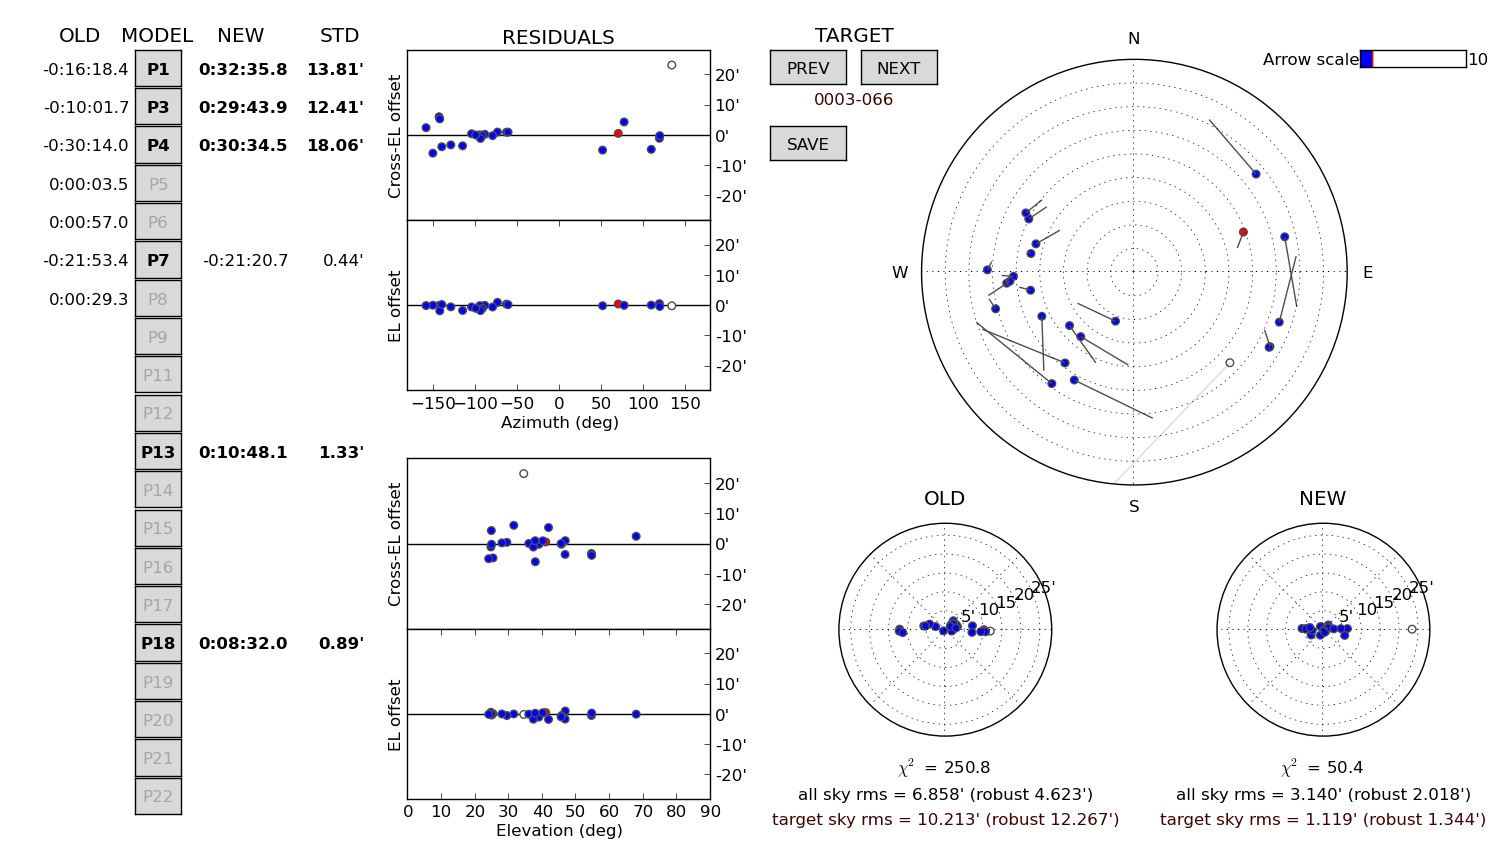

The data file committed next to this chart (first rows):
# antenna = m063, -30:42:47.4, 21:26:38.0, 1035.0, 13.5, -3419.58251626 -1606.01510973 2.0, -0:16:18.4 0 -0:10:01.7 -0:30:14.0 0:00:…, 1.22
dataset, target, timestamp_ut, azimuth, elevation, delta_azimuth, delta_azimuth_std, delta_elevation, delta_elevation_std, data_unit, beam_height_I, beam_height_I_std, beam_width_I, beam_width_I_std, baseline_height_I, baseline_height_I_std, refined_I, beam_height_HH, beam_width_HH, baseline_height_HH, refined_HH, beam_height_VV, beam_width_VV, baseline_height_VV
1442174675, 0003-066, 2015-09-13 20:09:07.547, 69.81, 40.87, 0.4711, 0.0000000, -0.3435, 0.0000000, counts, 1.374, 0.0000000, 0.1342, 0.0000000, 1708, 0.0000000, 3, 0.8279, 0.09932, 911.3, 2, 0.7568, 0.1316, 796.4
1442174675, 0208-512, 2015-09-13 20:27:24.083, 133.5, 34.32, 0.4718, 0.0000000, -0.3536, 0.0000000, counts, 0.7827, 0.0000000, 0.1308, 0.0000000, 1721, 0.0000000, 3, 0.4392, 0.1454, 918.5, 2, 0.3716, 0.1398, 802.8
1442174675, 1613-586, 2015-09-13 20:40:00.763, 216.5, 31.36, 0.3637, 0.0000000, -0.351, 0.0000000, counts, 1.554, 0.0000000, 0.1296, 0.0000000, 1732, 0.0000000, 2, 1.068, 0.1465, 925, 2, 0.5394, 0.135, 806.9
1442174675, 1657-261, 2015-09-13 20:46:14.605, 255.2, 29.3, 0.2754, 0.0000000, -0.3599, 0.0000000, counts, 0.9179, 0.0000000, 0.1205, 0.0000000, 1732, 0.0000000, 2, 0.5028, 0.1008, 924.3, 2, 0.479, 0.1286, 807.5
1442174675, 1718-649, 2015-09-13 20:52:32.445, 209.1, 37.77, 0.1264, 0.0000000, -0.3504, 0.0000000, counts, 1.011, 0.0000000, 0.1299, 0.0000000, 1716, 0.0000000, 3, 0.511, 0.1482, 916.6, 3, 0.6333, 0.09922, 799.3
1442174675, 1730-130, 2015-09-13 20:59:09.277, 270.9, 27.82, 0.2373, 0.0000000, -0.3511, 0.0000000, counts, 1.442, 0.0000000, 0.1121, 0.0000000, 1733, 0.0000000, 2, 0.7804, 0.1087, 924.9, 2, 0.7073, 0.1213, 808.3
1442174675, 1824-582, 2015-09-13 21:32:12.438, 217.4, 41.7, 0.4221, 0.0000000, -0.3812, 0.0000000, counts, 0.9295, 0.0000000, 0.1482, 0.0000000, 1710, 0.0000000, 2, 0.394, 0.1349, 912.9, 2, 0.5795, 0.1278, 796.9
1442174675, 1830-210, 2015-09-13 21:38:35.776, 265, 35.83, 0.2889, 0.0000000, -0.3525, 0.0000000, counts, 3.628, 0.0000000, 0.1153, 0.0000000, 1717, 0.0000000, 2, 1.888, 0.1119, 916.6, 2, 1.766, 0.1203, 799.9
1442174675, 0402-362, 2015-09-13 21:46:32.074, 118.8, 24.56, -0.01148, 0.0000000, -0.3418, 0.0000000, counts, 1.548, 0.0000000, 0.1346, 0.0000000, 1743, 0.0000000, 3, 0.7597, 0.1358, 929.9, 3, 0.8244, 0.131, 813.1
1442174675, 1908-201, 2015-09-13 22:00:11.228, 268, 38.84, 0.2934, 0.0000000, -0.3684, 0.0000000, counts, 0.9509, 0.0000000, 0.1162, 0.0000000, 1715, 0.0000000, 2, 0.455, 0.1089, 916.3, 2, 0.5572, 0.1179, 799.2
1442174675, 1920-211, 2015-09-13 22:21:58.175, 265.8, 37.19, 0.2701, 0.0000000, -0.3802, 0.0000000, counts, 0.5945, 0.0000000, 0.128, 0.0000000, 1721, 0.0000000, 2, 0.3835, 0.11, 919.2, 2, 0.2613, 0.1671, 801.5
1442174675, 1954-388, 2015-09-13 22:33:30.882, 244.5, 46.63, 0.2797, 0.0000000, -0.3792, 0.0000000, counts, 1.149, 0.0000000, 0.1426, 0.0000000, 1707, 0.0000000, 2, 0.5853, 0.1267, 912.2, 2, 0.5927, 0.1609, 794.4
1442174675, 2052-474, 2015-09-13 22:46:31.052, 230.5, 54.47, 0.3007, 0.0000000, -0.3594, 0.0000000, counts, 1.209, 0.0000000, 0.1331, 0.0000000, 1700, 0.0000000, 3, 0.6447, 0.1314, 909.2, 2, 0.5692, 0.1495, 791.1
1442174675, 0451-282, 2015-09-13 22:54:04.860, 109, 25.18, -0.01481, 0.0000000, -0.3497, 0.0000000, counts, 0.8382, 0.0000000, 0.1259, 0.0000000, 1746, 0.0000000, 3, 0.4784, 0.1087, 932, 3, 0.3198, 0.07715, 814.3
1442174675, 0521-365, 2015-09-13 23:05:32.569, 119.2, 24.74, 0.003664, 0.0000000, -0.3571, 0.0000000, counts, 2.708, 0.0000000, 0.1209, 0.0000000, 1750, 0.0000000, 2, 1.383, 0.1252, 934.3, 2, 1.361, 0.1171, 816
1442174675, 2128-123, 2015-09-13 23:25:55.052, 286, 46.68, 0.3314, 0.0000000, -0.3348, 0.0000000, counts, 0.5254, 0.0000000, 0.1243, 0.0000000, 1714, 0.0000000, 2, 0.3122, 0.1352, 916.3, 2, 859.1, 3.771, 797.4
1442174675, 2131-021, 2015-09-13 23:31:40.406, 296.8, 39.99, 0.2873, 0.0000000, -0.3442, 0.0000000, counts, 1.112, 0.0000000, 0.1237, 0.0000000, 1721, 0.0000000, 2, 0.6285, 0.1259, 919.9, 2, 0.5135, 0.1223, 800.9
1442174675, 2134+004, 2015-09-13 23:37:16.763, 298.6, 37.71, 0.2754, 0.0000000, -0.3471, 0.0000000, counts, 3.221, 0.0000000, 0.1132, 0.0000000, 1724, 0.0000000, 2, 1.791, 0.1095, 921.7, 2, 1.472, 0.1174, 802.5
1442174675, 0458-020, 2015-09-13 23:56:37.772, 76.77, 24.68, 0.3997, 0.0000000, -0.3511, 0.0000000, counts, 1.003, 0.0000000, 0.1496, 0.0000000, 1760, 0.0000000, 2, 0.5278, 0.1474, 939.8, 2, 0.4904, 0.1474, 820.1
1442174675, 2155-152, 2015-09-14 00:04:45.566, 280.2, 45.55, 0.3052, 0.0000000, -0.3601, 0.0000000, counts, 2.026, 0.0000000, 0.1243, 0.0000000, 1719, 0.0000000, 2, 1.049, 0.129, 919.3, 2, 0.9964, 0.1231, 799.7
1442174675, 3C138, 2015-09-14 01:13:33.819, 51.14, 23.89, 0.372, 0.0000000, -0.3532, 0.0000000, counts, 0.9407, 0.0000000, 0.1485, 0.0000000, 1773, 0.0000000, 2, 0.4926, 0.1927, 948, 2, 0.5002, 0.1284, 825
1442174675, 2255-282, 2015-09-14 01:28:18.945, 260.1, 45.44, 0.3453, 0.0000000, -0.3672, 0.0000000, counts, 0.8609, 0.0000000, 0.1143, 0.0000000, 1730, 0.0000000, 2, 0.5276, 0.09521, 926.9, 2, 0.3777, 0.1451, 803.6
1442174675, 2355-534, 2015-09-14 01:34:54.777, 219.8, 54.53, 0.2596, 0.0000000, -0.3464, 0.0000000, counts, 0.7754, 0.0000000, 0.1183, 0.0000000, 1723, 0.0000000, 2, 0.4121, 0.1174, 923.7, 2, 0.343, 0.1836, 799.5
1442174675, 0208-512, 2015-09-14 02:04:34.525, 201.1, 67.78, 0.4564, 0.0000000, -0.3523, 0.0000000, counts, 1.262, 0.0000000, 0.1382, 0.0000000, 1717, 0.0000000, 3, 0.4229, 0.2778, 920.7, 5, 0.6662, 0.1322, 796
